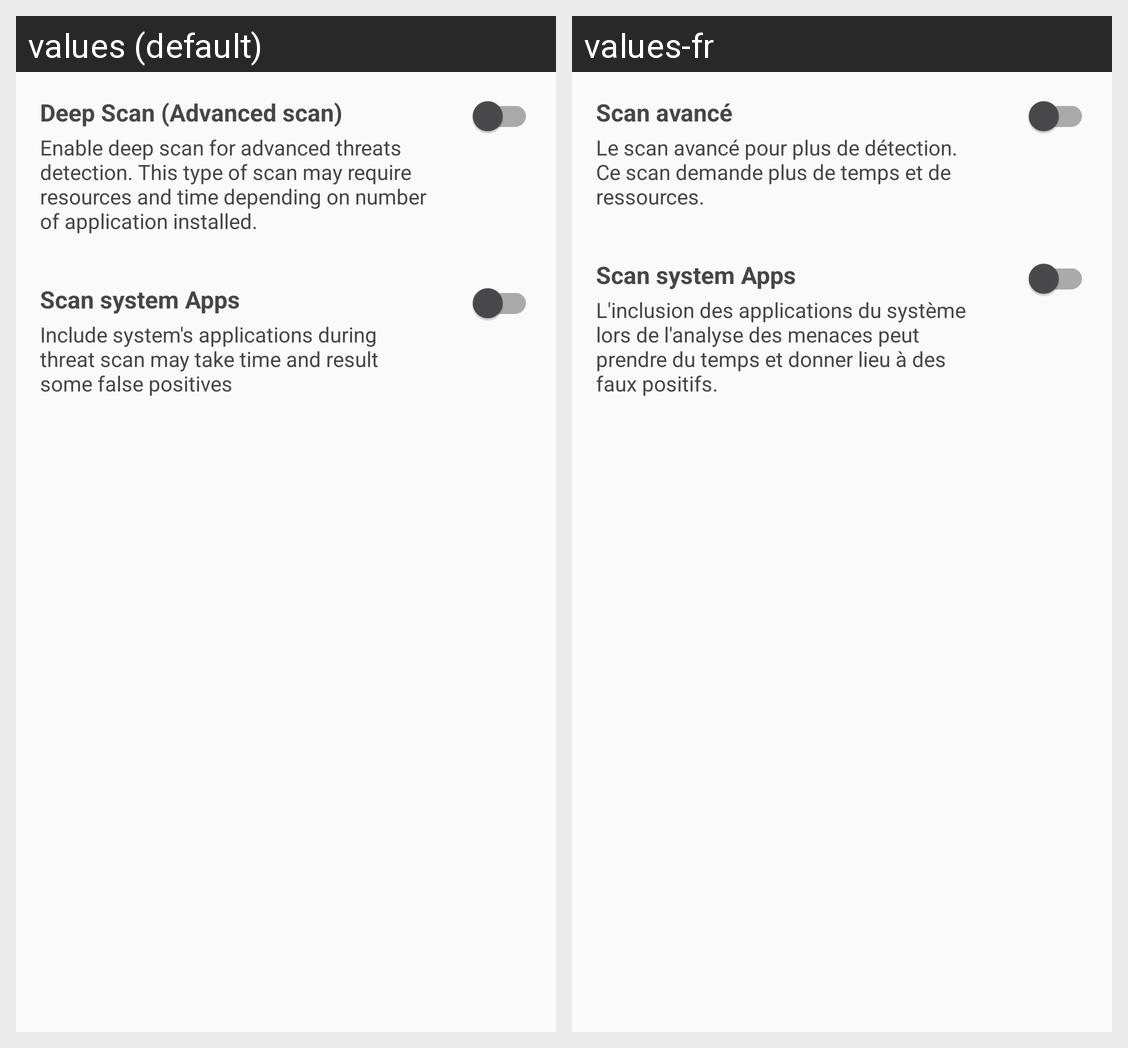

The same Android screen rendered under two of its app's locales, left to right. List the strings drawn on it with the default value and each locale's translation.
Android screen res/layout/fragment_application_settings.xml rendered under 2 locales, left to right: values (default), values-fr. Device: Nexus 5 (rendered at 1080×1920; each locale shown at half size, 540×960, under a caption strip naming it); theme AppTheme.
Strings drawn on this screen, with the default value and each locale's value (text and hints the layout hard-codes, and strings that could not be matched under every locale, appear in the picture but are not listed):

preferences_deep_scan_advanced
  values: Deep Scan (Advanced scan)
  values-fr: Scan avancé

preferences_deep_scan_advanced_desc
  values: Enable deep scan for advanced threats detection. This type of scan may require resources and time depending on number of application installed.
  values-fr: Le scan avancé pour plus de détection. Ce scan demande plus de temps et de ressources.

preferences_system_apps_scan_desc
  values: Include system's applications during threat scan may take time and result some false positives
  values-fr: L'inclusion des applications du système lors de l'analyse des menaces peut prendre du temps et donner lieu à des faux positifs.
